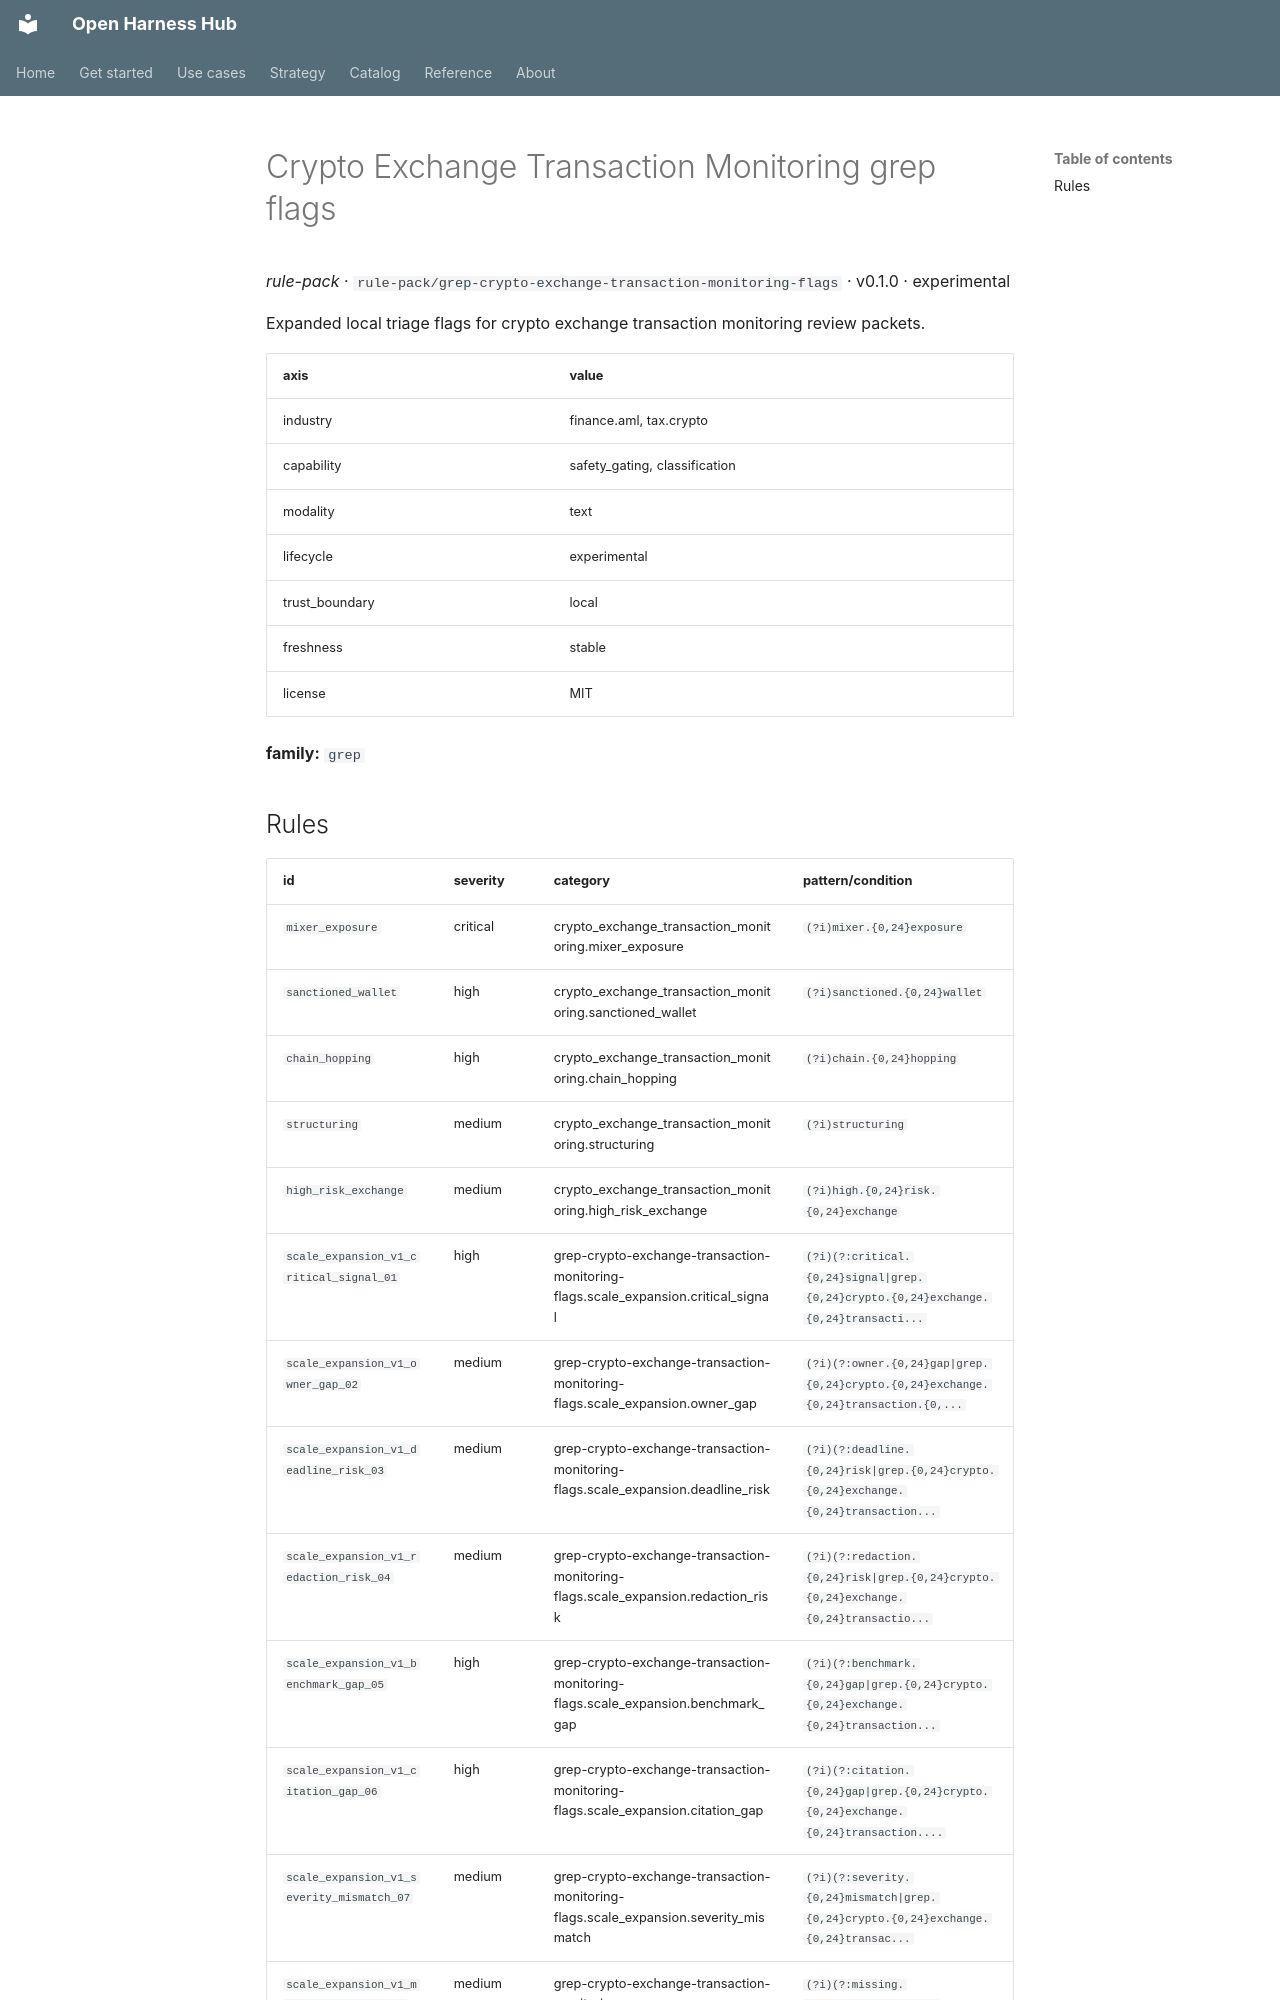

repository: Amarel-Taylor-Scott/open-harness-hub · page: catalog/rule-pack_grep-crypto-exchange-transaction-monitoring-flags/index.html · generator: mkdocs

# Crypto Exchange Transaction Monitoring grep flags

*rule-pack* · `rule-pack/grep-crypto-exchange-transaction-monitoring-flags` · v0.1.0 · experimental

Expanded local triage flags for crypto exchange transaction monitoring review packets.

| axis | value |
|---|---|
| industry | finance.aml, tax.crypto |
| capability | safety_gating, classification |
| modality | text |
| lifecycle | experimental |
| trust_boundary | local |
| freshness | stable |
| license | MIT |



**family:** `grep`
